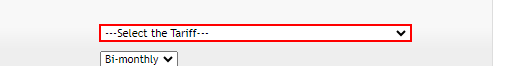
Task: Net Amount
Workflow: Main

Step 1: Select Menu Item 'SELECT  calculator:tari...' on the drop-down

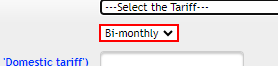
Step 2: select [billingCycle] in the drop-down

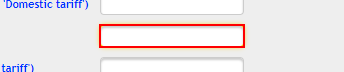
Step 3: type [units] into the text box

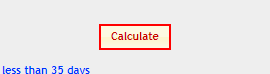
Step 4: click on the element

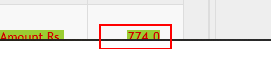
Step 5: get-text from the element
